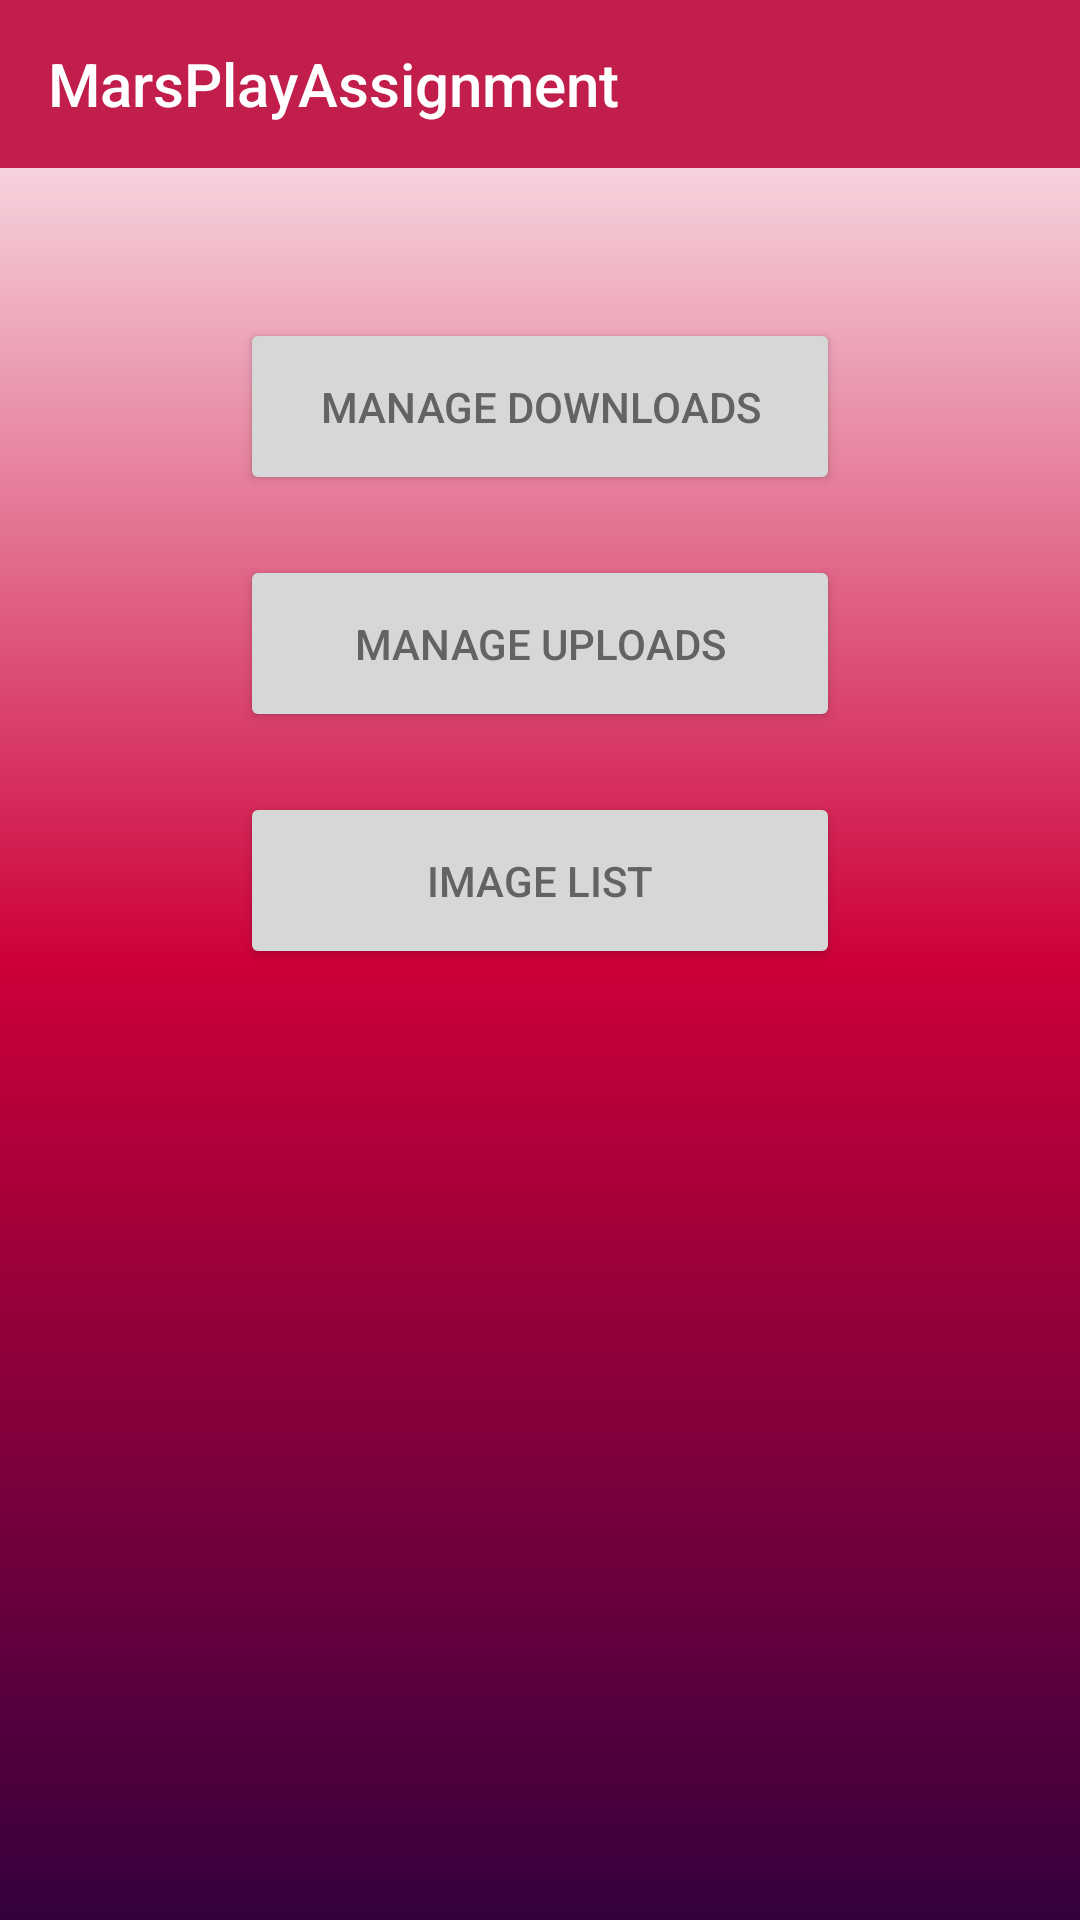

Android layout source for this screen:
<!-- AndroidManifest.xml: application theme AppTheme.BaseM -->
<!-- res/layout/activity_main.xml -->
<?xml version="1.0" encoding="utf-8"?>
<LinearLayout xmlns:android="http://schemas.android.com/apk/res/android"
    android:layout_width="match_parent"
    android:layout_height="match_parent"
    xmlns:app="http://schemas.android.com/apk/res-auto"
    android:orientation="vertical"
    android:background="@drawable/gradient_background_sidebar">


    <android.support.v7.widget.Toolbar
        android:layout_width="match_parent"
        android:layout_height="56dp"
        android:background="@color/colorPrimary"
        app:titleTextColor="@color/white"
        app:title="@string/app_name"
        ></android.support.v7.widget.Toolbar>

    <Button
        android:id="@+id/buttonDownloadMain"
        android:layout_width="200dp"
        android:layout_height="wrap_content"
        android:layout_gravity="center"
        android:layout_marginTop="50dp"
        android:padding="20dp"
        android:text="@string/manage_download" />

    <Button
        android:id="@+id/buttonUploadMain"
        android:layout_width="200dp"
        android:layout_height="wrap_content"
        android:layout_gravity="center"
        android:layout_marginTop="20dp"
        android:padding="20dp"
        android:text="@string/manage_upload" />

    <Button
        android:id="@+id/buttonImageList"
        android:layout_width="200dp"
        android:layout_height="wrap_content"
        android:layout_gravity="center"
        android:layout_marginBottom="30dp"
        android:layout_marginTop="20dp"
        android:padding="20dp"
        android:text="@string/image_list" />

</LinearLayout>
<!-- resources referenced by this layout -->
<resources>
  <color name="colorPrimary">#c21e4b</color>
  <color name="white">#FFFFFF</color>
  <!-- drawable gradient_background_sidebar (drawable) -->
  <?xml version="1.0" encoding="utf-8"?>
  <shape xmlns:android="http://schemas.android.com/apk/res/android">
      <gradient
          android:angle="90"
          android:endColor="#FFFFFF"
          android:centerColor="@color/color2"
          android:startColor="@color/color3"
          android:type="linear" />
  </shape>
  <string name="app_name">MarsPlayAssignment</string>
  <string name="image_list">Image List</string>
  <string name="manage_download">Manage downloads</string>
  <string name="manage_upload">Manage uploads</string>
  <style name="AppTheme.BaseM" parent="Theme.AppCompat.Light.NoActionBar">
          <item name="windowNoTitle">true</item>
          <item name="windowActionBar">false</item>
          <item name="colorPrimary">@color/colorPrimary</item>
          <item name="colorPrimaryDark">@color/colorPrimaryDark</item>
          <item name="colorAccent">@color/color1</item>
          <item name="drawerArrowStyle">@style/DrawerArrowStyle</item>
          <item name="android:windowNoTitle">true</item>
          <item name="android:actionBarStyle">@style/MyTheme.ActionBarStyle</item>
          <item name="colorControlActivated">@color/colorPrimary</item>
          <item name="colorControlHighlight">@color/colorPrimary</item>
          <item name="android:colorBackground">@color/defaultwhite</item>
          <item name="android:colorForeground">@color/defaultwhite</item>
          <item name="android:windowBackground">@color/defaultwhite</item>
          <item name="android:textColorPrimary">@color/gray</item>
          <item name="android:textColorSecondaryInverse">@color/secondary_text_default_material_light</item>
          <item name="android:textColorPrimaryInverse">@color/background_floating_material_dark</item>
          <item name="android:popupMenuStyle">@style/popup_menu</item>
          <item name="textColorAlertDialogListItem">@color/gray</item>
          
          
          
          
          
          
          
      </style>
  <color name="color2">#cd0039</color>
  <color name="color3">#35003e</color>
  <color name="colorPrimaryDark">#cd0039</color>
  <color name="color1">#fa000e</color>
  <style name="DrawerArrowStyle" parent="@style/Widget.AppCompat.DrawerArrowToggle">
          <item name="spinBars">true</item>
          <item name="color">@color/defaultwhite</item>
      </style>
  <style name="MyTheme.ActionBarStyle" parent="@android:style/Widget.Holo.ActionBar">
          <item name="android:titleTextStyle">@style/MyTheme.ActionBar.TitleTextStyle</item>
          <item name="titleTextStyle">@style/MyTheme.ActionBar.TitleTextStyle</item>
      </style>
  <color name="defaultwhite">#f2f2f0</color>
  <color name="gray">#636363</color>
  <style name="popup_menu" parent="@style/Widget.AppCompat.PopupMenu">
          <item name="android:popupMenuStyle">@color/white</item>
          <item name="android:textColor">@color/white</item>
      </style>
  <style name="MyTheme.ActionBar.TitleTextStyle" parent="@android:style/TextAppearance.Holo.Widget.ActionBar.Title">
          <item name="android:textColor">@color/white</item>
      </style>
</resources>
